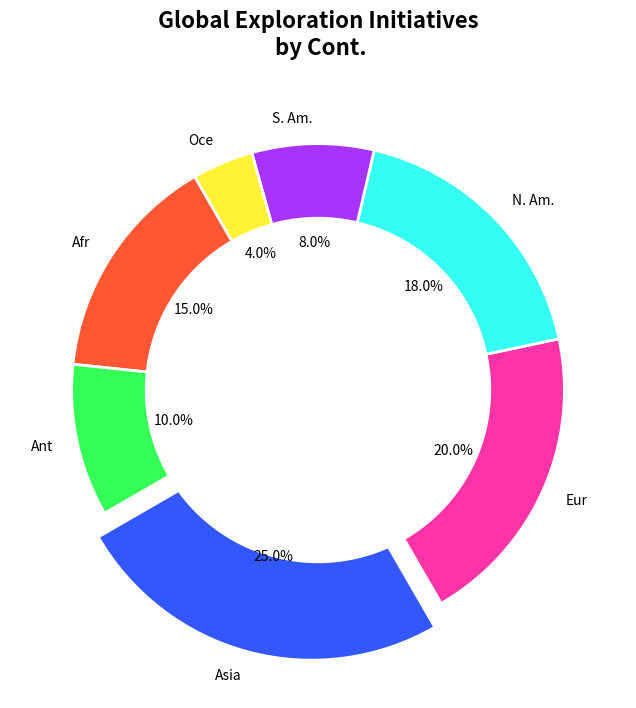

Recreate this plot in Python.
import matplotlib.pyplot as plt

continents = ['Afr', 'Ant', 'Asia', 'Eur', 'N. Am.', 'S. Am.', 'Oce']
initiatives_percentage = [15, 10, 25, 20, 18, 8, 4]
new_colors = ['#FF5733', '#33FF57', '#3357FF', '#FF33A8', '#33FFF3', '#A833FF', '#FFF333']

plt.figure(figsize=(12, 8))
explode = (0, 0, 0.1, 0, 0, 0, 0)
wedges, texts, autotexts = plt.pie(
    initiatives_percentage, 
    labels=continents, 
    autopct='%1.1f%%', 
    startangle=120, 
    colors=new_colors, 
    explode=explode
)

for w in wedges:
    w.set_linewidth(2)
    w.set_edgecolor('white')

plt.gca().add_artist(plt.Circle((0, 0), 0.70, color='white'))

plt.title('Global Exploration Initiatives\n by Cont.', fontsize=16, fontweight='bold', pad=20)

plt.show()
